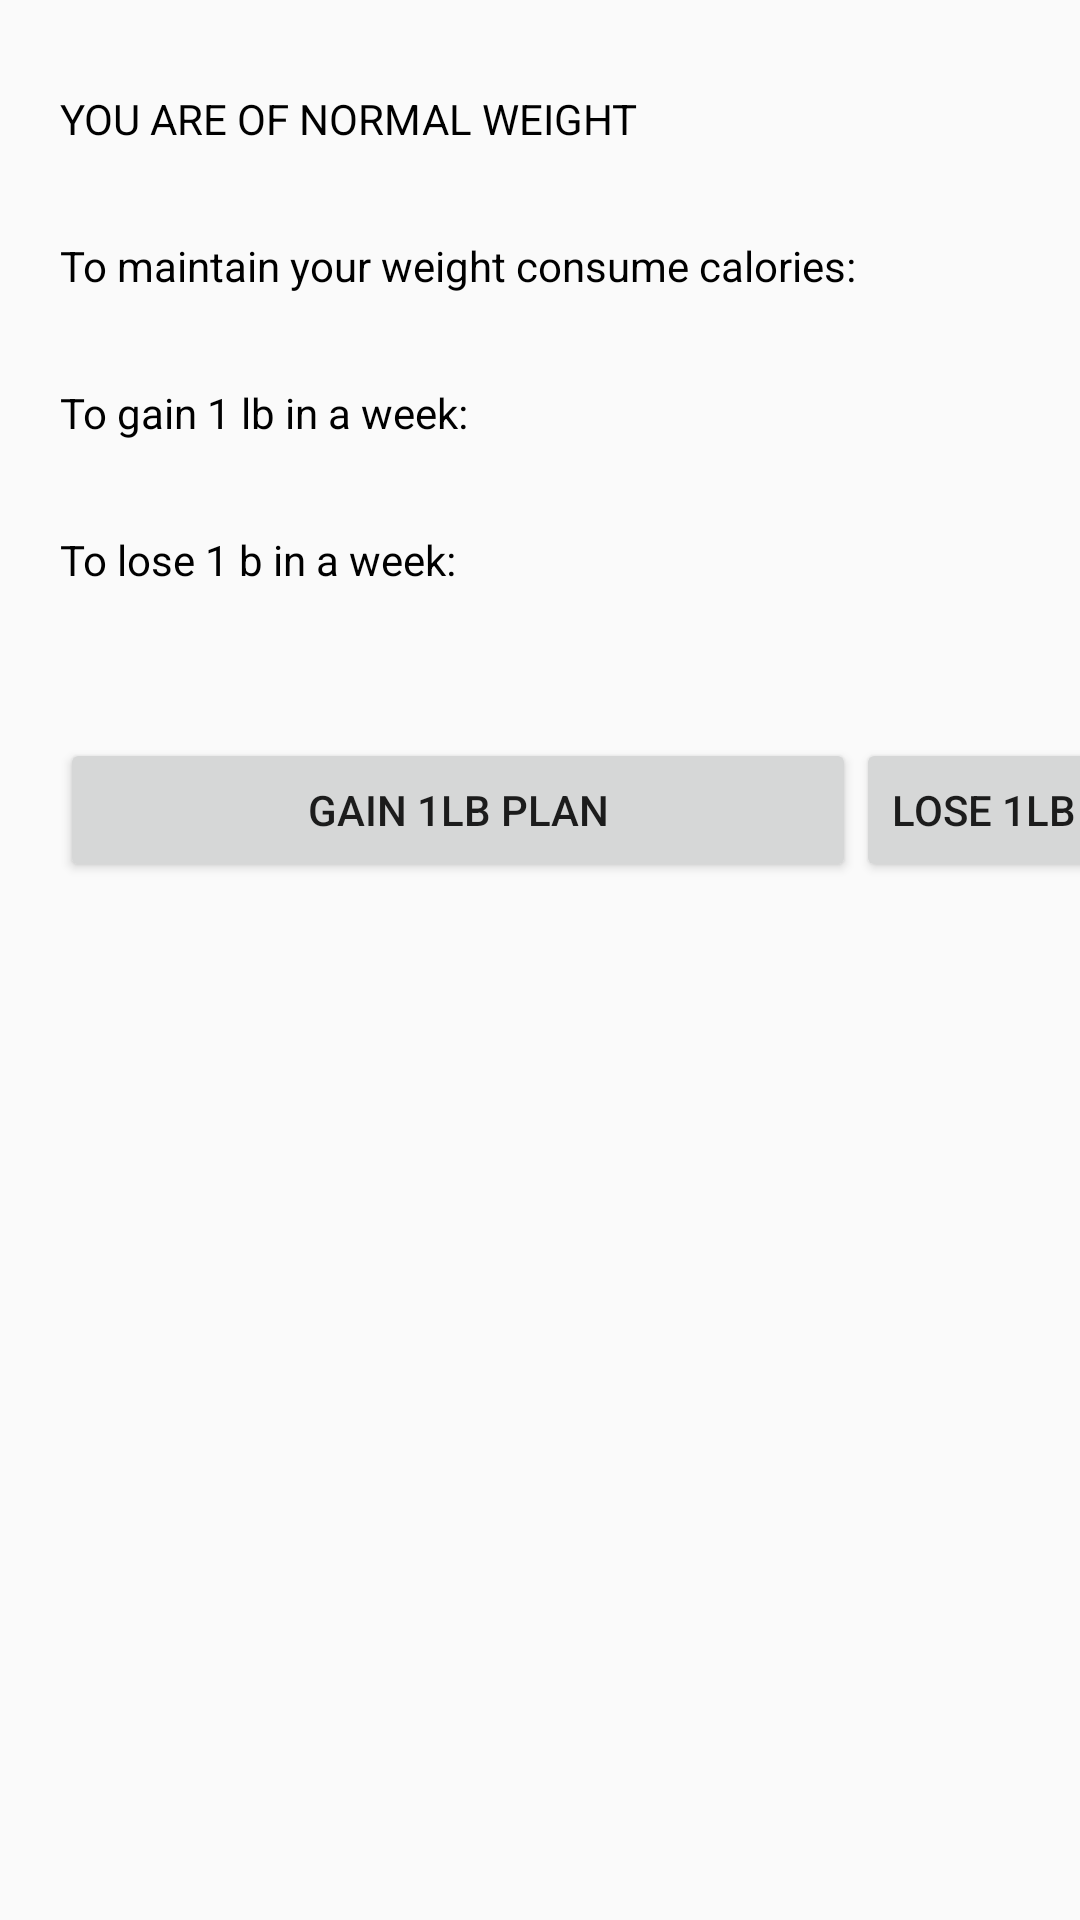

This screen was rendered from an Android layout file. Write that file and the resources it references.
<!-- AndroidManifest.xml: application theme Theme.DietDisease -->
<!-- res/layout/normal_weight.xml -->
<?xml version="1.0" encoding="utf-8"?>
<TableLayout xmlns:android="http://schemas.android.com/apk/res/android"
    xmlns:tools="http://schemas.android.com/tools"
    android:layout_width="match_parent"
    android:layout_height="match_parent"
    android:background="@drawable/dietplan">

    <TableRow
        android:layout_width="match_parent"
        android:layout_height="match_parent">

    </TableRow>

    <TableRow
        android:layout_width="match_parent"
        android:layout_height="match_parent">

        <TextView
            android:id="@+id/textView23"
            android:layout_width="wrap_content"
            android:layout_height="wrap_content"
            android:layout_marginLeft="20dp"
            android:layout_marginTop="30dp"
            android:text="YOU ARE OF NORMAL WEIGHT"
            android:textColor="@android:color/background_dark" />
        </TableRow>
    <TableRow
        android:layout_width="match_parent"
        android:layout_height="match_parent">

        <TextView
            android:id="@+id/textView29"
            android:layout_width="wrap_content"
            android:layout_height="wrap_content"
            android:layout_marginLeft="20dp"
            android:layout_marginTop="30dp"
            android:text="To maintain your weight consume calories:"
            android:textColor="@android:color/background_dark" />

        <TextView
            android:id="@+id/textView30"
            android:layout_width="wrap_content"
            android:layout_height="wrap_content"
            android:layout_marginLeft="20dp"
            android:layout_marginTop="30dp"
            android:text="" />


    </TableRow>


    <TableRow
        android:layout_width="match_parent"
        android:layout_height="match_parent">

        <TextView
            android:id="@+id/textView24"
            android:layout_width="wrap_content"
            android:layout_height="wrap_content"
            android:layout_marginLeft="20dp"
            android:layout_marginTop="30dp"
            android:text="To gain 1 lb in a week: "
            android:textColor="@android:color/background_dark" />

        <TextView
            android:id="@+id/textView25"
            android:layout_width="wrap_content"
            android:layout_height="wrap_content"
            android:layout_marginLeft="20dp"
            android:layout_marginTop="30dp"
            android:text="" />


    </TableRow>

    <TableRow
        android:layout_width="match_parent"
        android:layout_height="match_parent">

        <TextView
            android:id="@+id/textView26"
            android:layout_width="match_parent"
            android:layout_height="match_parent"
            android:layout_marginLeft="20dp"
            android:layout_marginTop="30dp"
            android:text="To lose 1 b in a week: "
            android:textColor="@android:color/background_dark" />

        <TextView
            android:id="@+id/textView27"
            android:layout_width="wrap_content"
            android:layout_height="wrap_content"
            android:layout_marginLeft="20dp"
            android:layout_marginTop="30dp"
            android:text="" />

    </TableRow>

    <TableRow
        android:layout_width="match_parent"
        android:layout_height="match_parent"
        android:layout_marginTop="20dp">

        <Button
            android:id="@+id/button4"
            android:layout_width="wrap_content"
            android:layout_height="wrap_content"
            android:layout_marginLeft="20dp"
            android:layout_marginTop="30dp"
            android:text="Gain 1LB plan" />

        <Button
            android:id="@+id/button7"
            android:layout_width="wrap_content"
            android:layout_height="wrap_content"
            android:text="Lose 1LB plan"
            android:layout_marginTop="30dp"
            tools:text="Lose 1LB plan" />
    </TableRow>

</TableLayout>
<!-- resources referenced by this layout -->
<resources>
  <style name="Theme.DietDisease" parent="Base.Theme.DietDisease" />
  <style name="Base.Theme.DietDisease" parent="Theme.AppCompat.Light.DarkActionBar">
  
      </style>
</resources>
